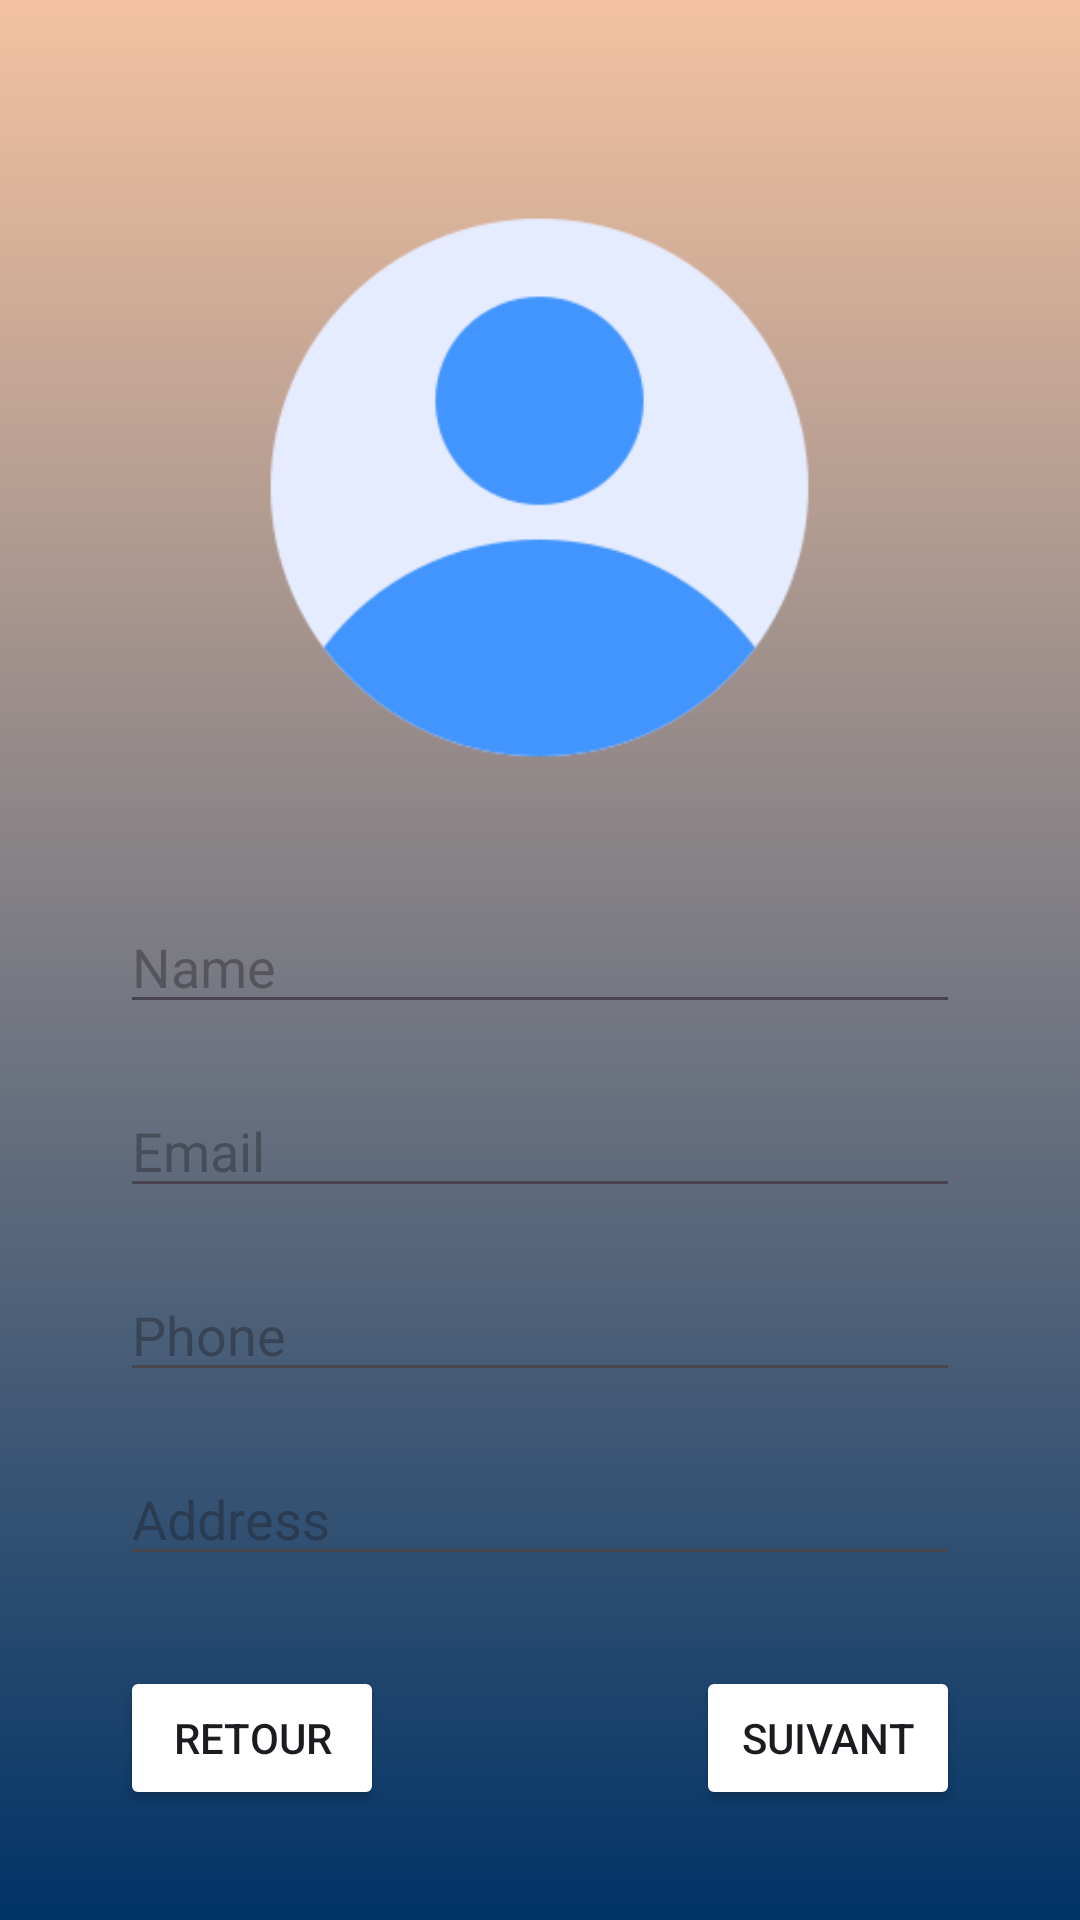

Produce the Android XML layout that renders to this screen, including the resource entries it uses.
<!-- AndroidManifest.xml: application theme Theme.AppGestionSyndic -->
<!-- res/layout/activity_register_syndic.xml -->
<RelativeLayout xmlns:android="http://schemas.android.com/apk/res/android"
    xmlns:tools="http://schemas.android.com/tools"
    android:layout_width="match_parent"
    android:layout_height="match_parent"
    android:background="@drawable/background1"
    tools:context=".RegisterSyndic">
    <ImageView
        android:id="@+id/imageViewRoleIcon"
        android:layout_width="201dp"
        android:layout_height="185dp"
        android:layout_centerHorizontal="true"
        android:layout_marginTop="70dp"
        android:src="@drawable/usericon" />

    <EditText
        android:id="@+id/editTextName"
        android:layout_width="match_parent"
        android:layout_height="wrap_content"
        android:hint="Name"
        android:inputType="textPersonName"
        android:layout_marginTop="300dp"
        android:layout_marginStart="40dp"
        android:layout_marginEnd="40dp"/>

    <EditText
        android:id="@+id/editTextEmail"
        android:layout_width="match_parent"
        android:layout_height="wrap_content"
        android:hint="Email"
        android:inputType="textEmailAddress"
        android:layout_below="@id/editTextName"
        android:layout_marginTop="20dp"
        android:layout_marginStart="40dp"
        android:layout_marginEnd="40dp"/>

    <EditText
        android:id="@+id/editTextPhone"
        android:layout_width="match_parent"
        android:layout_height="wrap_content"
        android:hint="Phone"
        android:inputType="phone"
        android:layout_below="@id/editTextEmail"
        android:layout_marginTop="20dp"
        android:layout_marginStart="40dp"
        android:layout_marginEnd="40dp"/>

    <EditText
        android:id="@+id/editTextAddress"
        android:layout_width="match_parent"
        android:layout_height="wrap_content"
        android:hint="Address"
        android:inputType="textPostalAddress"
        android:layout_below="@id/editTextPhone"
        android:layout_marginTop="20dp"
        android:layout_marginStart="40dp"
        android:layout_marginEnd="40dp"/>

    <Button
        android:id="@+id/buttonNext"
        android:layout_width="wrap_content"
        android:layout_height="wrap_content"
        android:text="Suivant"
        android:layout_below="@id/editTextAddress"
        android:layout_marginTop="30dp"
        android:layout_marginEnd="40dp"
        android:backgroundTint="@color/white"
        android:textColor="@color/blue"
        android:layout_alignParentEnd="true"/>

    <Button
        android:id="@+id/buttonBack"
        android:layout_width="wrap_content"
        android:layout_height="wrap_content"
        android:text="Retour"
        android:layout_below="@id/editTextAddress"
        android:layout_marginTop="30dp"
        android:layout_marginStart="40dp"
        android:backgroundTint="@color/white"
        android:textColor="@color/blue"
        android:layout_alignParentStart="true"/>
    
 </RelativeLayout>
<!-- resources referenced by this layout -->
<resources>
  <!-- drawable background1 (drawable) -->
  <?xml version="1.0" encoding="utf-8"?>
  <selector xmlns:android="http://schemas.android.com/apk/res/android">
      <item>
          <shape>
              <gradient
                  android:angle="255"
                  android:startColor="#F4C2A0"
                  android:endColor="#003366"/>
          </shape>
      </item>
  </selector>
  <!-- drawable usericon: png bitmap (drawable, 7191 bytes) -->
  <style name="Theme.AppGestionSyndic" parent="Base.Theme.AppGestionSyndic" />
  <style name="Base.Theme.AppGestionSyndic" parent="Theme.Material3.DayNight.NoActionBar">
          
          
      </style>
  <!-- not gathered from this repository: default colours our renderer supplied (Android Studio template values) -->
  <color name="white">#FFFFFFFF</color>
</resources>
